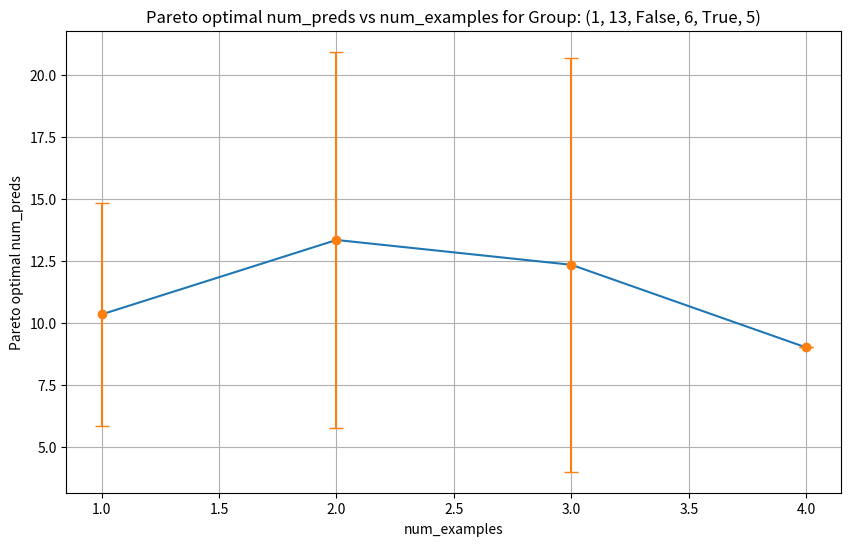
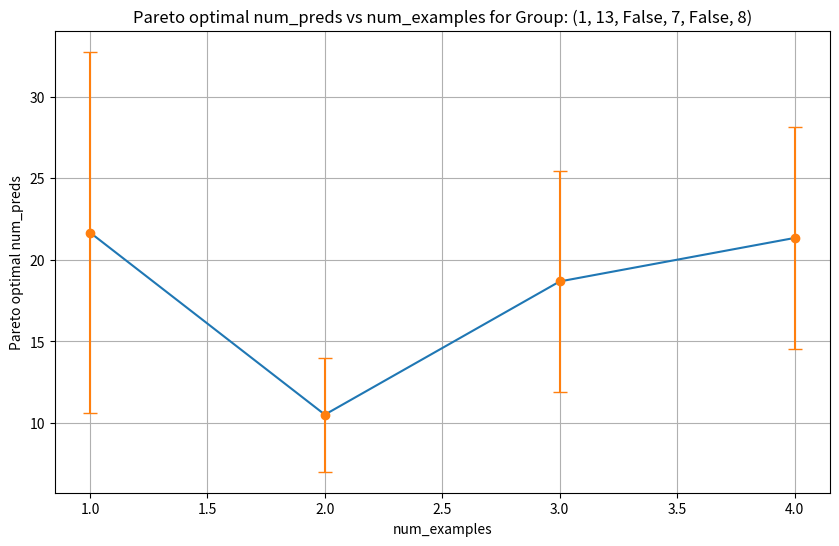
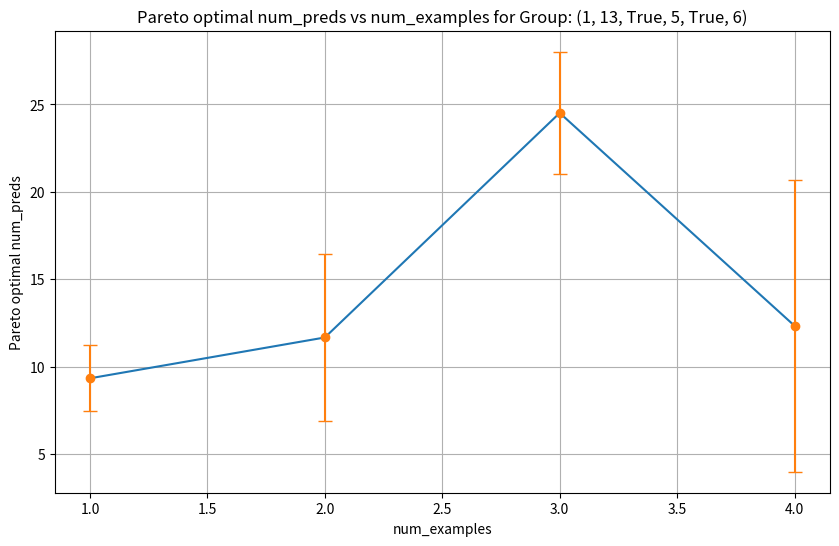
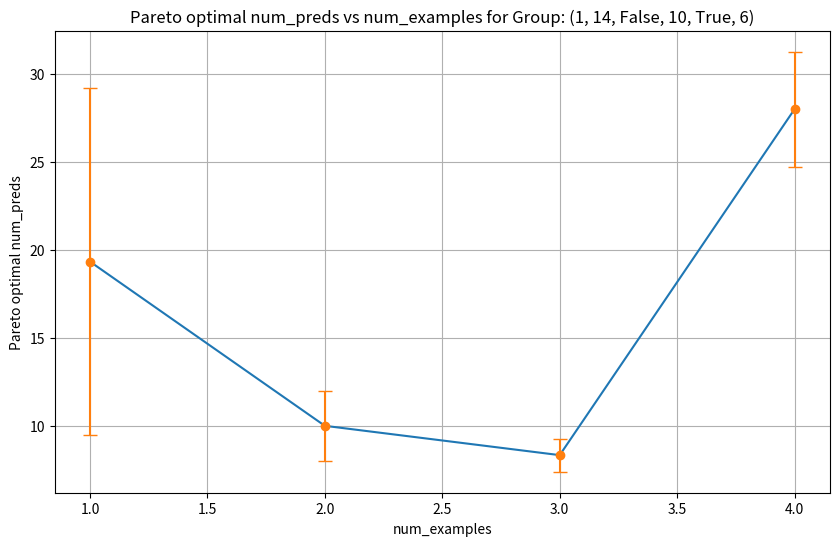
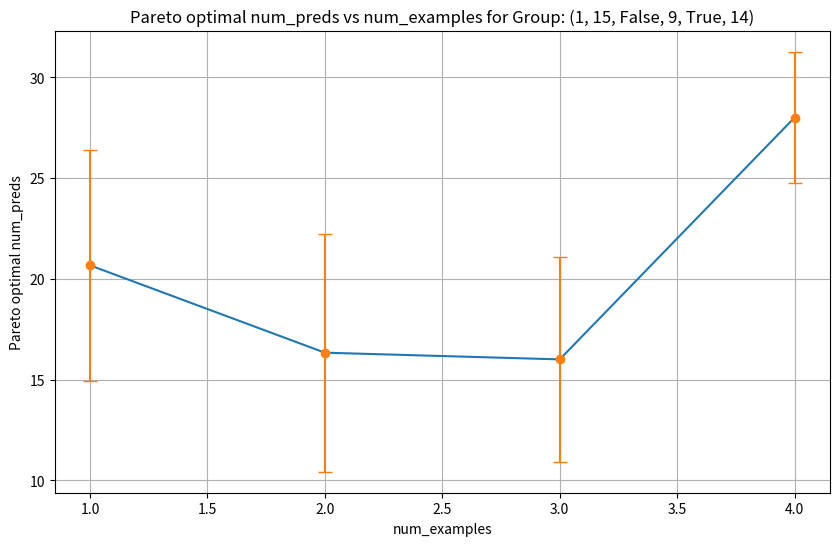
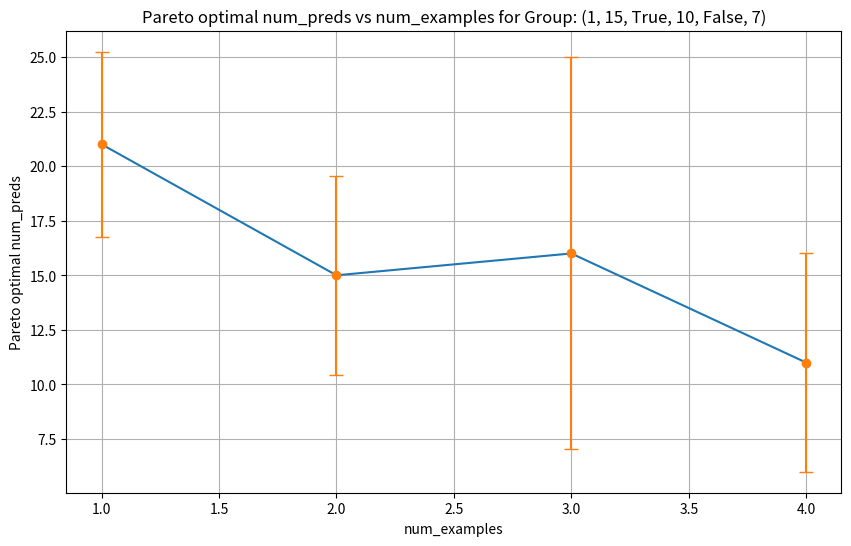
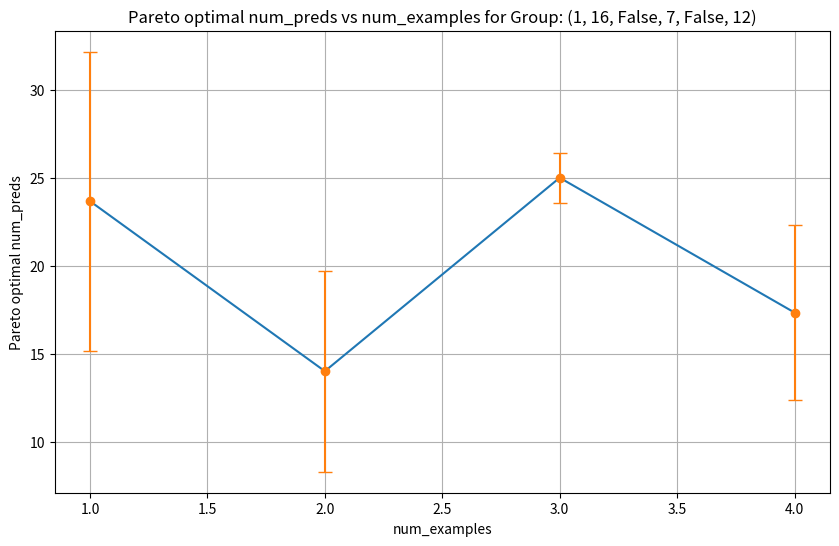
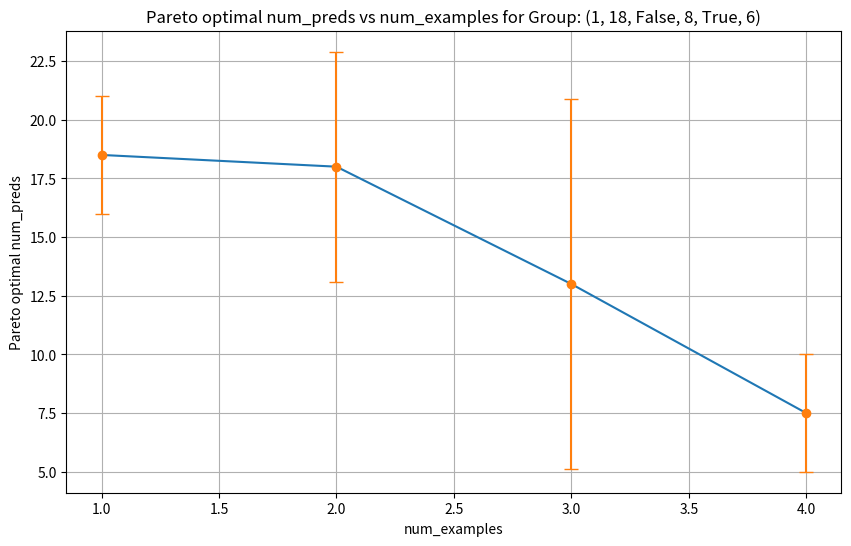
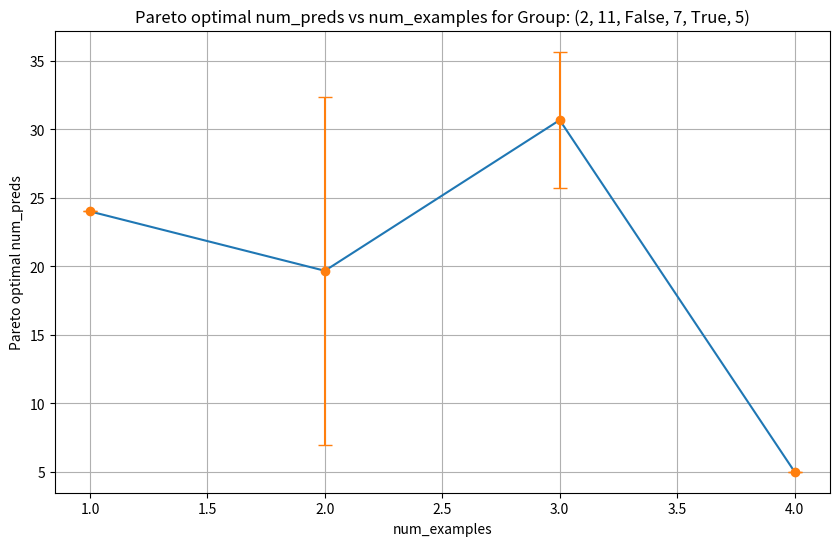
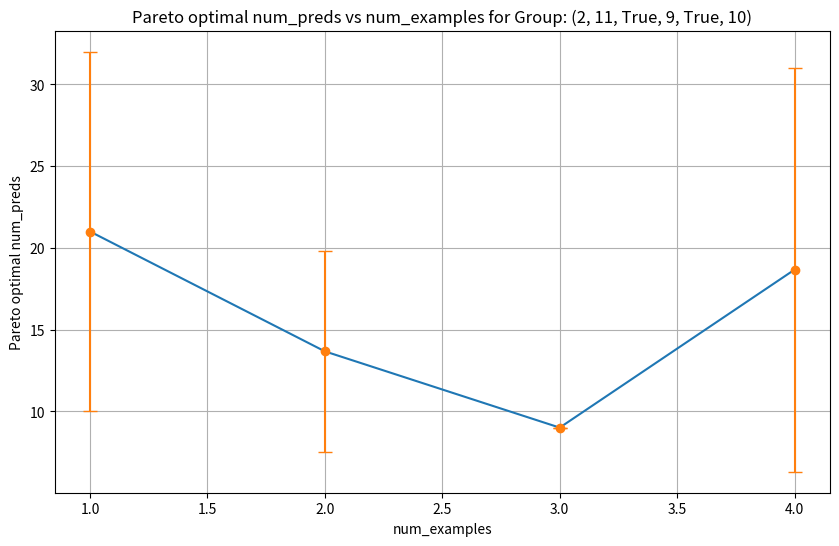
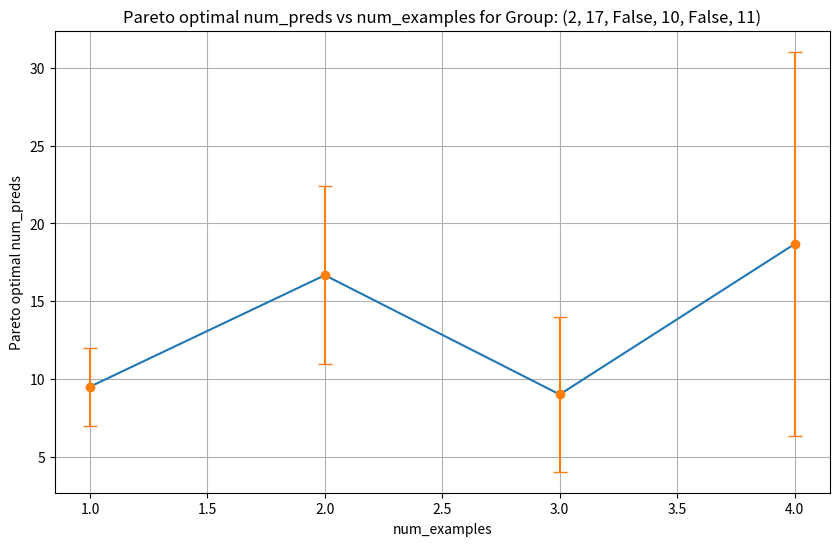
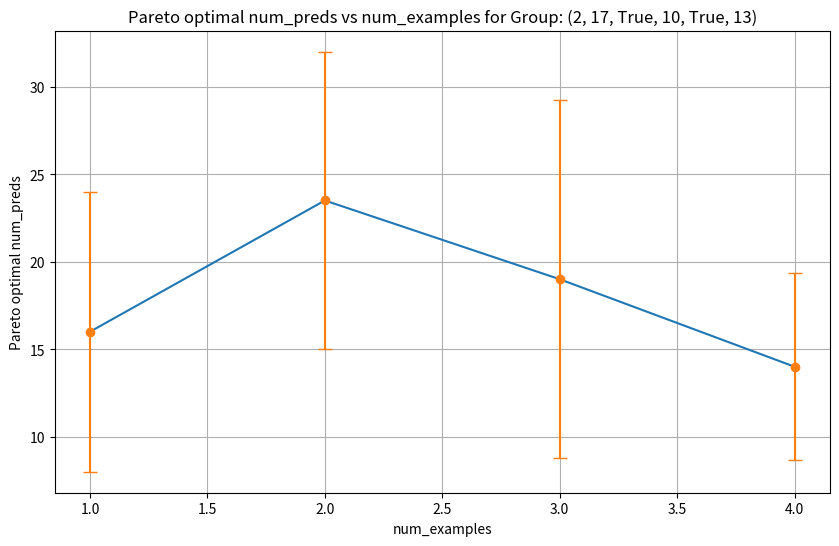
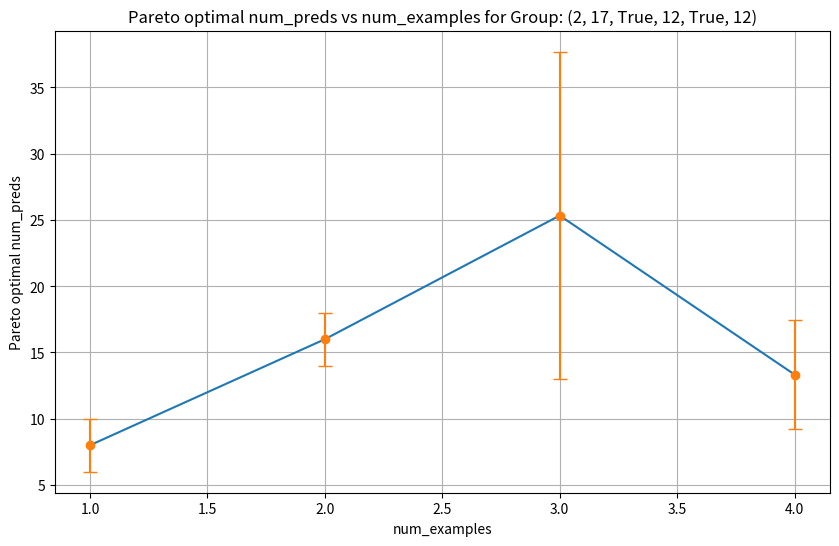
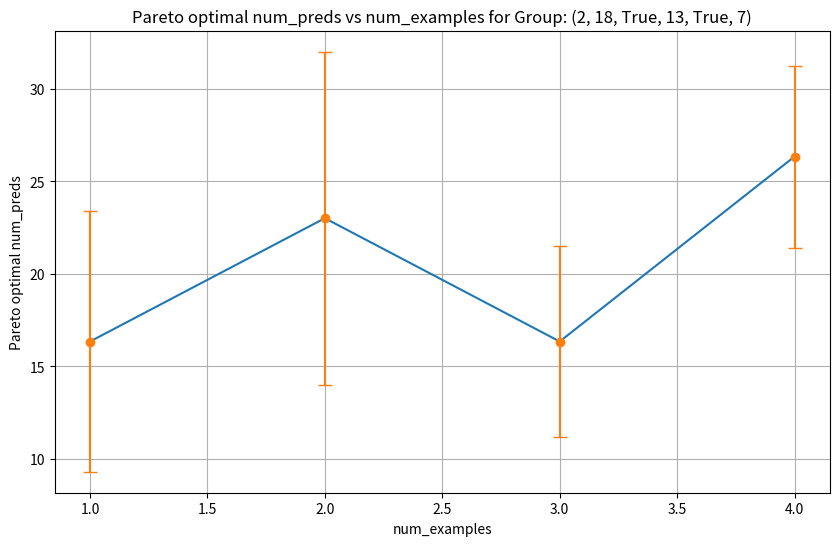
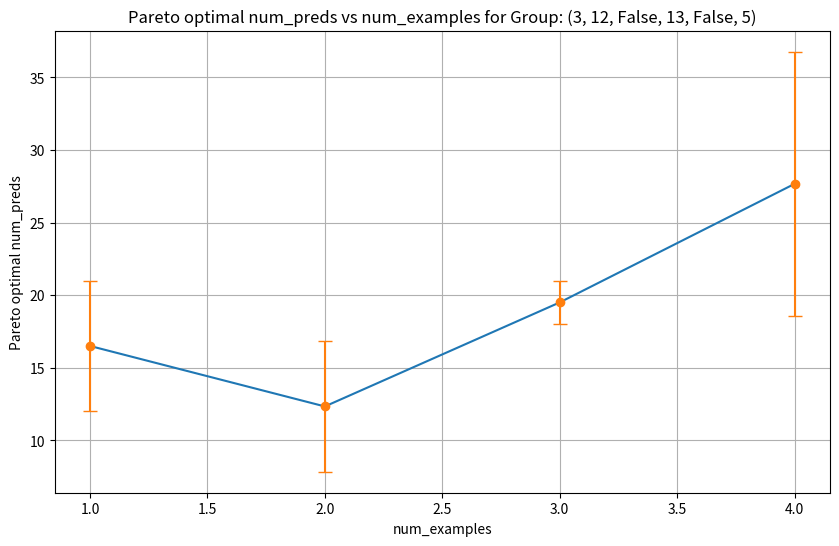
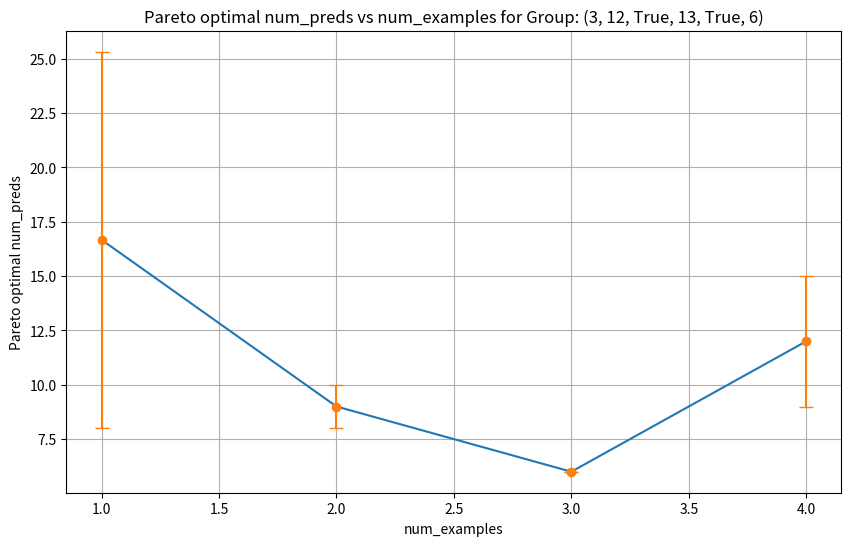

Write the Python code that produced these figures, in order.
import pandas as pd
import numpy as np
import seaborn as sns
import matplotlib
matplotlib.use('Agg')
import matplotlib.pyplot as plt
import numpy as np

def process_and_plot_data(data):
    # Convert the array to a pandas DataFrame
    df = pd.DataFrame(data, columns=['low_threshold', 'high_threshold', 'num_feature_selection_rounds',
                                     'predicates_per_round', 'use_bins', 'depth', 'use_mutual_information',
                                     'mutual_info_pool_size', 'num_examples', 'precision', 'recall', 'program',
                                     'run_no', 'f1', 'f1_above_thresh', 'subset'])
    cols_to_convert = ['low_threshold', 'high_threshold', 'num_feature_selection_rounds', 'predicates_per_round',
                   'depth', 'mutual_info_pool_size', 'num_examples', 'run_no']
    df[cols_to_convert] = df[cols_to_convert].astype(int)
    df['use_bins'] = df['use_bins'].astype(bool)
    df['use_mutual_information'] = df['use_mutual_information'].astype(bool)
    df['f1_above_thresh'] = df['f1_above_thresh'].astype(bool)

    # Create a new column for 'num_preds'
    df['num_preds'] = df['num_feature_selection_rounds'] * df['predicates_per_round']

    # Group by specified columns excluding 'num_feature_selection_rounds' and 'predicates_per_round'
    grouped = df.groupby(['low_threshold', 'high_threshold', 'use_bins', 'depth',
                          'use_mutual_information', 'mutual_info_pool_size'])

    # Initialize lists to store mean and standard deviation values for plotting
    

    # Iterate over each group
    for name, group in grouped:
        # Group by 'num_examples'
        nested_grouped = group.groupby('num_examples')
        examples = []
        means = []
        stds = []
        # Iterate over each 'num_examples' group
        for num_examples, nested_group in nested_grouped:
            #print(nested_group['num_examples'],nested_group['run_no'],nested_group['num_preds'])
            examples.append(num_examples)
            # Group by 'run_no'
            nested_group_run_no = nested_group.groupby('run_no')
            
            # Initialize list to store min values for each 'run_no'
            min_values_run_no = []

            # Iterate over each 'run_no' group
            for run_no, nested_group_run in nested_group_run_no:
                # Filter nested group by 'f1_above_thresh'
                nested_group_filtered = nested_group_run[nested_group_run['f1_above_thresh']]

                # If there are no values above f1 threshold, set min value to max 'num_preds' value
                if nested_group_filtered.empty:
                    min_values_run_no.append(nested_group_run['num_preds'].max())
                else:
                    # Get minimum value for 'num_preds'
                    min_values_run_no.append(nested_group_filtered['num_preds'].min())

            means.append(np.mean(min_values_run_no))
            stds.append(np.std(min_values_run_no))

        # Plotting
        plt.figure(figsize=(10, 6))
        sns.lineplot(x=examples, y=means)
        plt.errorbar(x=examples, y=means, yerr=stds, fmt='o', capsize=5)
        plt.xlabel('num_examples')
        plt.ylabel('Pareto optimal num_preds')
        plt.title(f'Pareto optimal num_preds vs num_examples for Group: {name}')
        plt.grid(True)
        plt.savefig(f"group_{name}_pareto.png")
        plt.close()


columns=['low_threshold', 'high_threshold', 'num_feature_selection_rounds','predicates_per_round', 
        'use_bins', 'depth', 'use_mutual_information',
        'mutual_info_pool_size', 'num_examples', 'precision', 'recall', 'program',
        'run_no', 'f1', 'f1_above_thresh', 'subset']

# Example usage:
data = [
    [1, 2, 3, 4, True, 6, True, 8, 10, 0.9, 0.8, 'program1', 1, 0.85, True, 'subset1'],
    [2, 3, 4, 5, False, 7, False, 9, 10, 0.88, 0.7, 'program2', 1, 0.82, True, 'subset2'],
    [1, 2, 3, 4, True, 6, True, 8, 20, 0.85, 0.75, 'program1', 2, 0.82, True, 'subset1'],
    [2, 3, 4, 5, False, 7, False, 9, 20, 0.87, 0.72, 'program2', 2, 0.84, False, 'subset2'],
]

import numpy as np
import pandas as pd

# Generate synthetic data
np.random.seed(42)

# Define the number of groups and data points per group
num_groups = 50
data_per_group = 20

# Generate random values for each group
groups_data = []
for _ in range(num_groups):
    low_threshold = np.random.randint(1, 10)
    high_threshold = np.random.randint(11, 20)
    use_bins = np.random.choice([True, False])
    depth = np.random.randint(5, 15)
    use_mutual_information = np.random.choice([True, False])
    mutual_info_pool_size = np.random.randint(5, 15)
    
    group_data = []
    for _ in range(data_per_group):
        num_feature_selection_rounds = np.random.randint(1, 5)
        predicates_per_round = np.random.randint(5, 10)
        num_examples = np.random.randint(1,5)
        precision = np.random.rand()
        recall = np.random.rand()
        program = np.random.choice(['program1', 'program2'])
        run_no = np.random.randint(1, 4)
        f1 = np.random.rand()
        f1_above_thresh = np.random.choice([True, False])
        subset = np.random.choice(['subset1', 'subset2'])
        
        group_data.append([low_threshold, high_threshold, num_feature_selection_rounds, predicates_per_round,
                           use_bins, depth, use_mutual_information, mutual_info_pool_size, num_examples,
                           precision, recall, program, run_no, f1, f1_above_thresh, subset])
    
    groups_data.extend(group_data)
#print(groups_data)



process_and_plot_data(groups_data)
